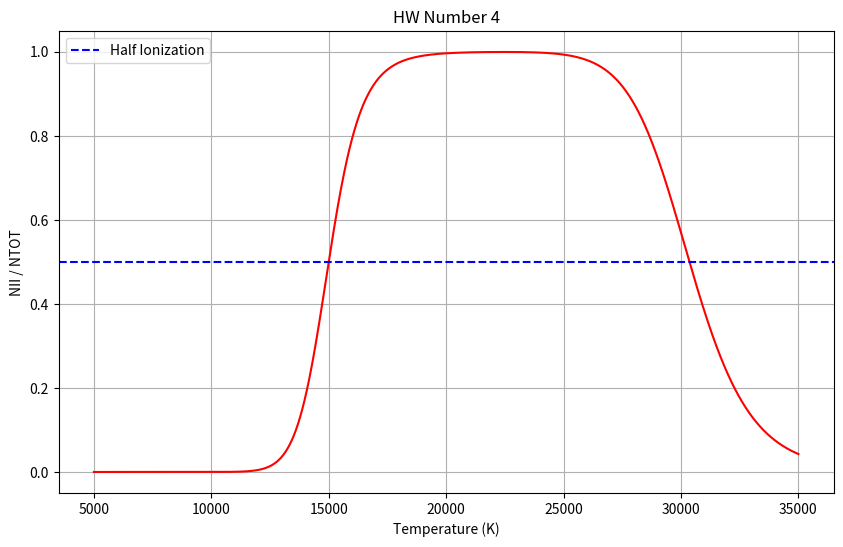

Generate this figure with matplotlib:
#!/usr/bin/env python
# coding: utf-8

# In[1]:


import math
import numpy as np
import matplotlib.pyplot as plt

# Constants all in SI
pi = 3.141592654
h = 6.62607015e-34  
c = 3.000e8    
k = 1.38065e-23 
me = 9.1093837e-31
pe = 20.0
Z1 = 1.0
Z2 = 2.0
Z3 = 1.0
x1 = 3.941e-18
x2 = 8.715e-18
k_exp = 8.618e-5


def N2_N1F(T):
    
    A = (2*k*T*Z2/pe * Z1)
    B = (math.pow(((2*pi*me*k*T)/(h*h)), 1.5))
    C = (math.exp(-x1/(k * T)))
    
    N2_N1 = A * B * C
    
    return N2_N1

def N3_N2F(T):
    
    A = (2*k*T*Z3/pe * Z2)
    B = (math.pow(((2*pi*me*k*T)/(h*h)), 1.5))
    C = (math.exp(-x2/(k * T)))
    
    N3_N2 = A * B * C
    
    return N3_N2


# Temperatures
Temperatures = np.array([5000.0,15000.0,25000.0])  


# Plotting
plt.figure(figsize=(10, 6))
for T in Temperatures:
    N2_N1 = N2_N1F(T)
    N3_N2 = N3_N2F(T)
    
    N2_NTOT = (N2_N1 / ( 1.0 + N2_N1 + (N2_N1)*(N3_N2)  ))
    
    print('Temperature (K)', T)
    print('N2 / N1 = ' ,N2_N1)
    print('N3 / N1 = ' ,N3_N2)
    print('N2 / NTOT = ' ,N2_NTOT)
    


Temp = np.arange(5000,35001,10)
N2_NTOT_array = []

for T in Temp:
    N2_N1 = N2_N1F(T)
    N3_N2 = N3_N2F(T)
    
    N2_NTOT = (N2_N1 / ( 1.0 + N2_N1 + (N2_N1)*(N3_N2)  ))
    N2_NTOT_array.append(N2_NTOT)
    
    
plt.figure(figsize=(10, 6))
plt.plot(Temp,N2_NTOT_array, "r")
plt.title('HW Number 4')
plt.xlabel('Temperature (K)')
plt.ylabel('NII / NTOT')
plt.axhline(y = 1/2, color = 'b', linestyle = 'dashed', label = 'Half Ionization') 
plt.legend(loc="upper left")
plt.grid(True)
plt.show()









# In[ ]:




